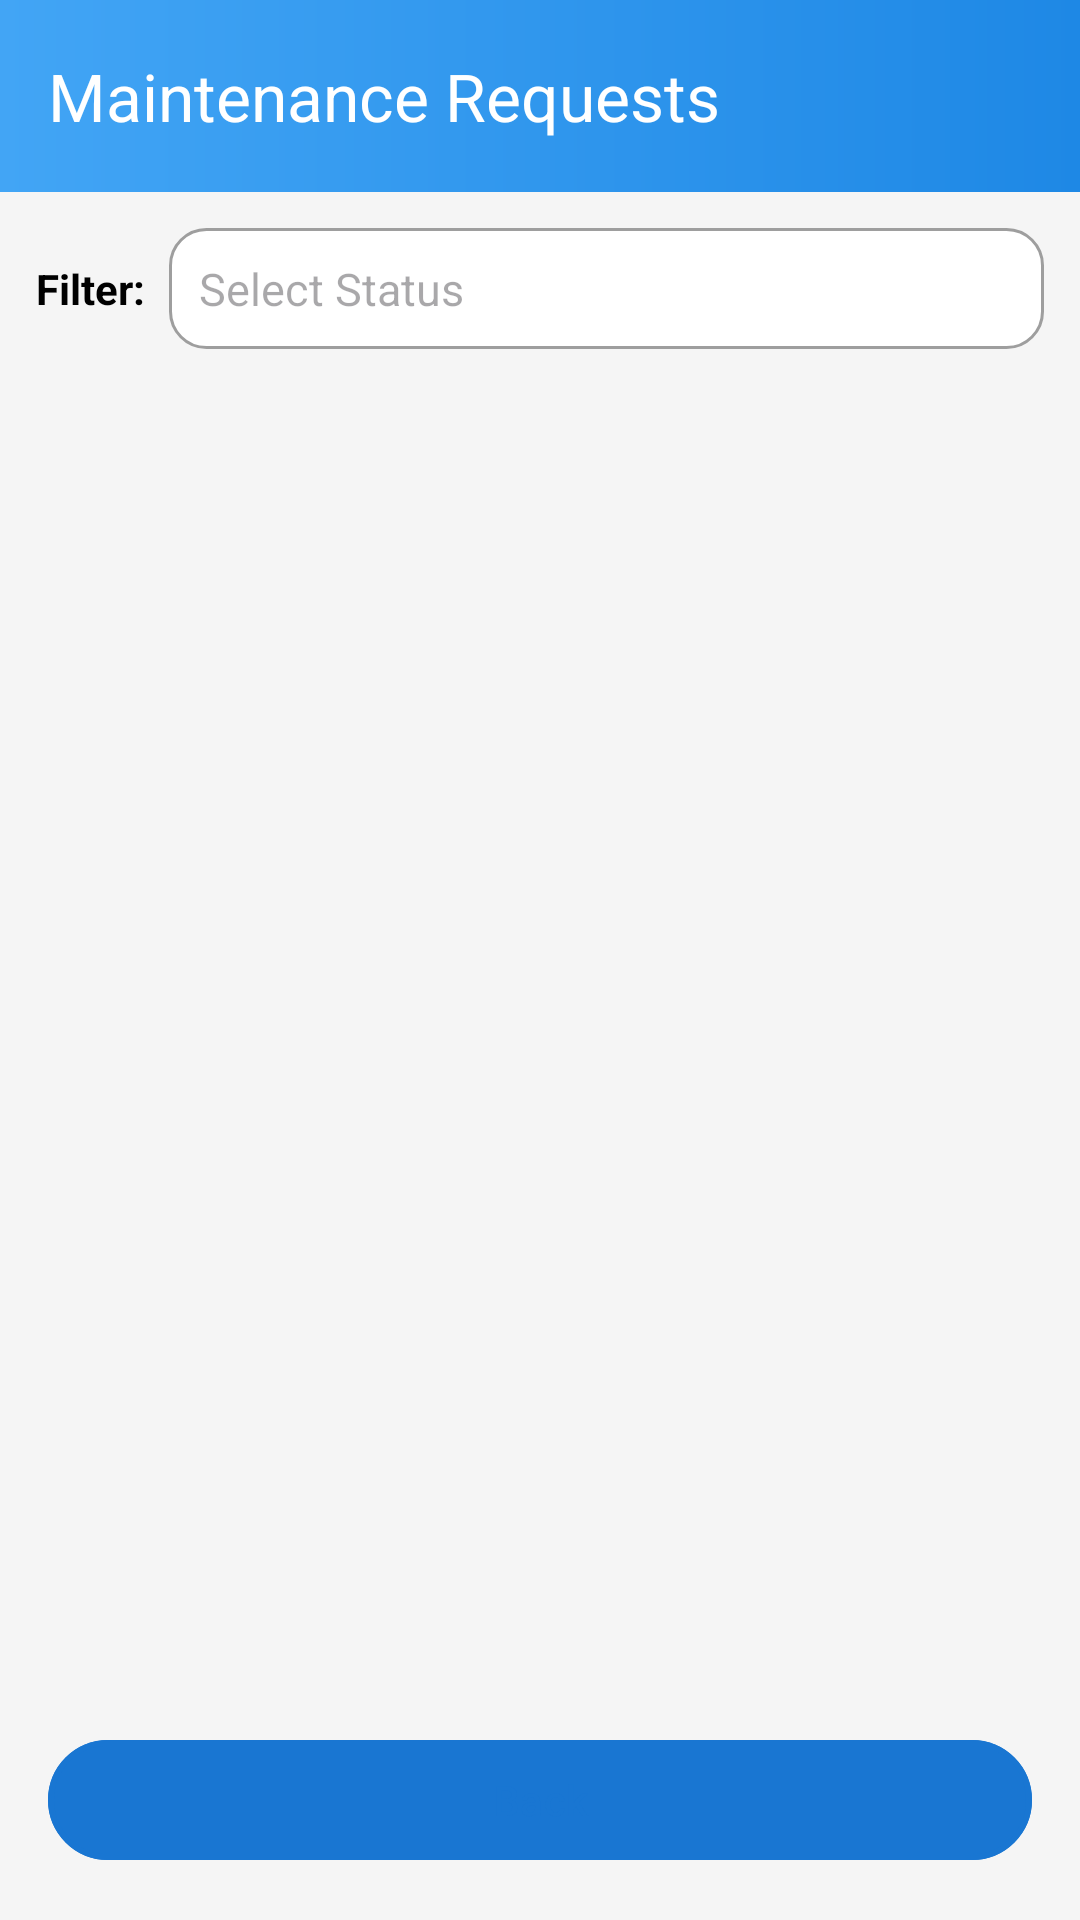

Here is an Android app screen rendered from its layout file. Give the layout XML and the strings, colors and styles it references.
<!-- AndroidManifest.xml: application theme Theme.LeaseLogic -->
<!-- res/layout/activity_maintenance_request.xml -->
<?xml version="1.0" encoding="utf-8"?>
<LinearLayout xmlns:android="http://schemas.android.com/apk/res/android"
    xmlns:app="http://schemas.android.com/apk/res-auto"
    android:orientation="vertical"
    android:background="@color/light_gray"
    android:layout_width="match_parent"
    android:layout_height="match_parent">

    <com.google.android.material.appbar.MaterialToolbar
        android:id="@+id/toolbarMaintenance"
        android:layout_width="match_parent"
        android:layout_height="?attr/actionBarSize"
        android:background="@drawable/toolbar_gradient"
        app:title="Maintenance Requests"
        app:titleTextColor="@color/white"
        app:navigationIcon="@drawable/ic_arrow_back"
        app:navigationIconTint="@color/white" />

    
    <LinearLayout
        android:orientation="horizontal"
        android:gravity="center_vertical"
        android:layout_margin="12dp"
        android:layout_width="match_parent"
        android:layout_height="wrap_content">

        <TextView
            android:text="Filter:"
            android:textColor="@color/black"
            android:textStyle="bold"
            android:layout_width="wrap_content"
            android:layout_height="wrap_content"
            android:layout_marginEnd="8dp" />

        <AutoCompleteTextView
            android:id="@+id/dropdownFilter"
            android:layout_width="0dp"
            android:layout_weight="1"
            android:layout_height="wrap_content"
            android:hint="Select Status"
            android:padding="10dp"
            android:background="@drawable/rounded_border"
            android:textColor="@color/black"
            android:textSize="15sp"
            android:focusable="false"
            android:clickable="true" />
    </LinearLayout>

    <TextView
        android:id="@+id/txtEmpty"
        android:text="No maintenance requests yet."
        android:textColor="@color/gray"
        android:textSize="16sp"
        android:gravity="center"
        android:layout_marginTop="16dp"
        android:layout_width="match_parent"
        android:layout_height="wrap_content"
        android:visibility="gone" />

    <androidx.recyclerview.widget.RecyclerView
        android:id="@+id/recyclerMaintenance"
        android:layout_width="match_parent"
        android:layout_height="0dp"
        android:layout_weight="1"
        android:padding="8dp" />

    <com.google.android.material.button.MaterialButton
        android:id="@+id/btnBack"
        android:text="Back"
        android:textColor="@color/blue_500"
        app:cornerRadius="25dp"
        app:strokeColor="@color/blue_500"
        app:strokeWidth="2dp"
        android:layout_margin="16dp"
        android:layout_width="match_parent"
        android:layout_height="wrap_content" />
</LinearLayout>
<!-- resources referenced by this layout -->
<resources>
  <color name="black">#FF000000</color>
  <color name="blue_500">#1976D2</color>
  <color name="gray">#9E9E9E</color>
  <color name="light_gray">#F5F5F5</color>
  <color name="white">#FFFFFFFF</color>
  <!-- drawable rounded_border (drawable) -->
  <?xml version="1.0" encoding="utf-8"?>
  <shape xmlns:android="http://schemas.android.com/apk/res/android"
      android:shape="rectangle">
  
      <solid android:color="@android:color/white" />
      <corners android:radius="12dp" />
      <stroke
          android:width="1dp"
          android:color="@color/gray" />
  
  </shape>
  <!-- drawable toolbar_gradient (drawable) -->
  <?xml version="1.0" encoding="utf-8"?>
  <shape xmlns:android="http://schemas.android.com/apk/res/android"
      android:shape="rectangle">
  
      
      <gradient
          android:startColor="#42A5F5"
          android:endColor="#1E88E5"
          android:angle="0" />
  </shape>
  <style name="Theme.LeaseLogic" parent="Theme.Material3.Light.NoActionBar">
          
          <item name="colorPrimary">@color/blue_500</item>
          <item name="colorOnPrimary">@color/white</item>
          <item name="colorSecondary">@color/black</item>
  
          
          <item name="android:statusBarColor">@color/blue_500</item>
          <item name="android:navigationBarColor">@color/blue_500</item>
  
          
          <item name="android:windowBackground">@color/white</item>
          <item name="android:textColor">@color/black</item>
  
          <item name="materialAlertDialogTheme">@style/ThemeOverlay.Material3.MaterialAlertDialog</item>
  
      </style>
</resources>
